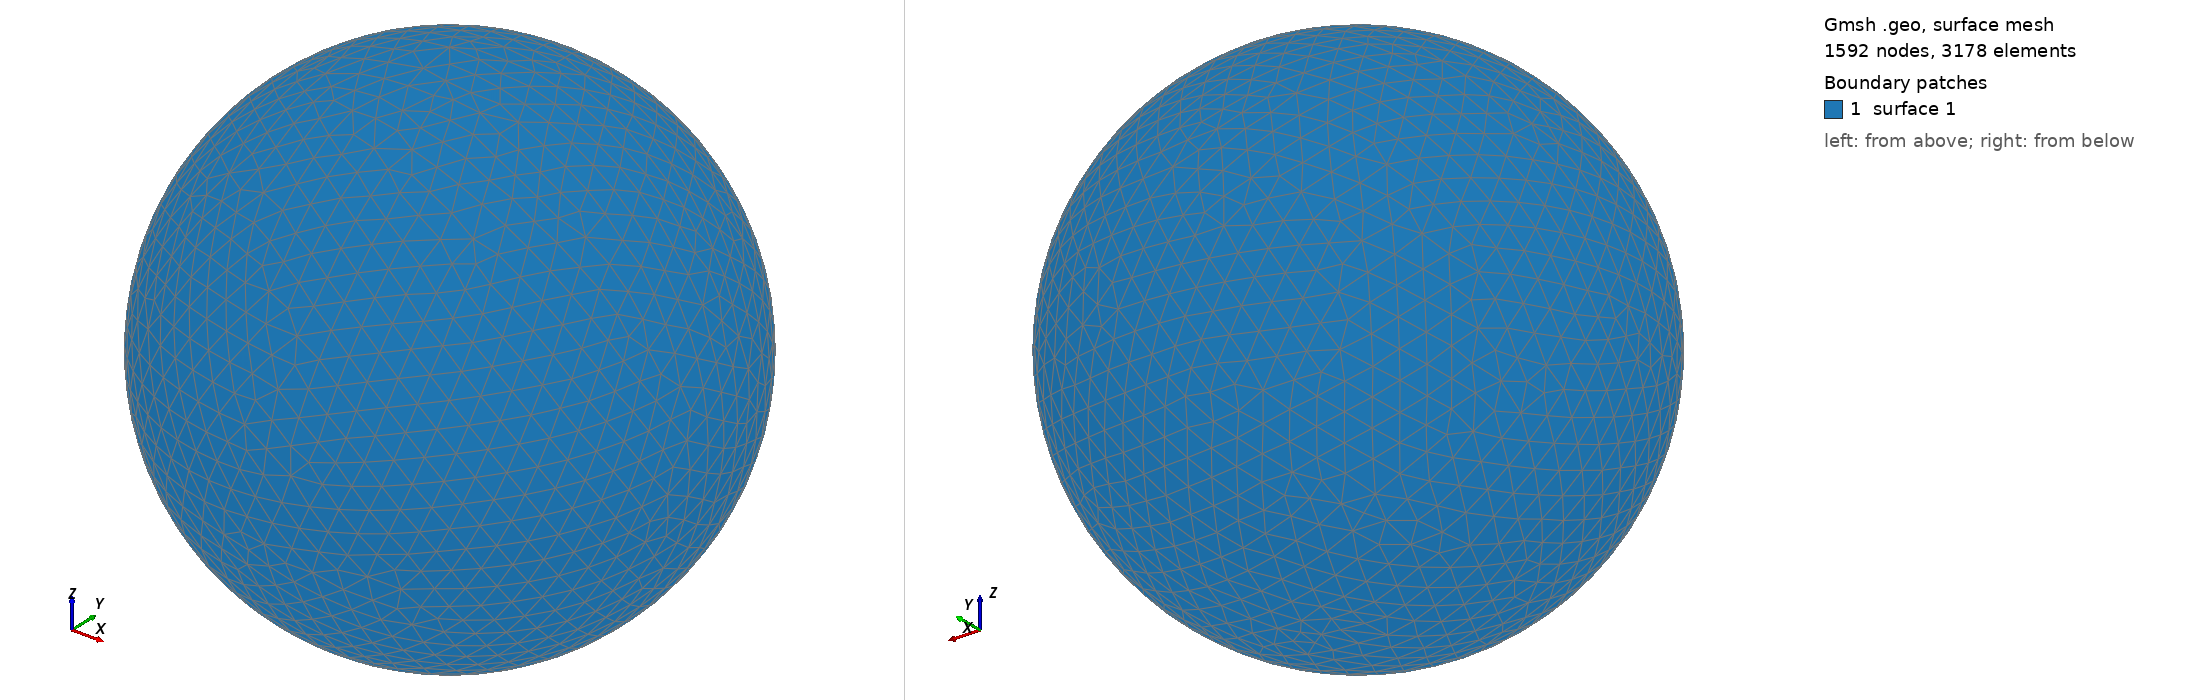

Gmsh geometry script, surface-meshed: 1592 nodes, 3178 surface elements. Boundary patches (legend numbers): 1 surface 1. Left view from above one corner, right view from below the opposite corner. The script declares no physical surfaces, so the legend lists its geometric surfaces. The drawing asked Gmsh for element sizes between 1% and 20% of the model's largest extent; the script's own settings can give other sizes.

=== shot1472.geo (drawn) ===
SetFactory("OpenCASCADE");
Point(1) = {0,0,0,0};
Sphere(1) = {0,0,0,0.05239000};
MeshSize{ PointsOf{ Surface{:}; } } = 0.005239000;
Mesh.ElementOrder=1;
Mesh.Format=39;
